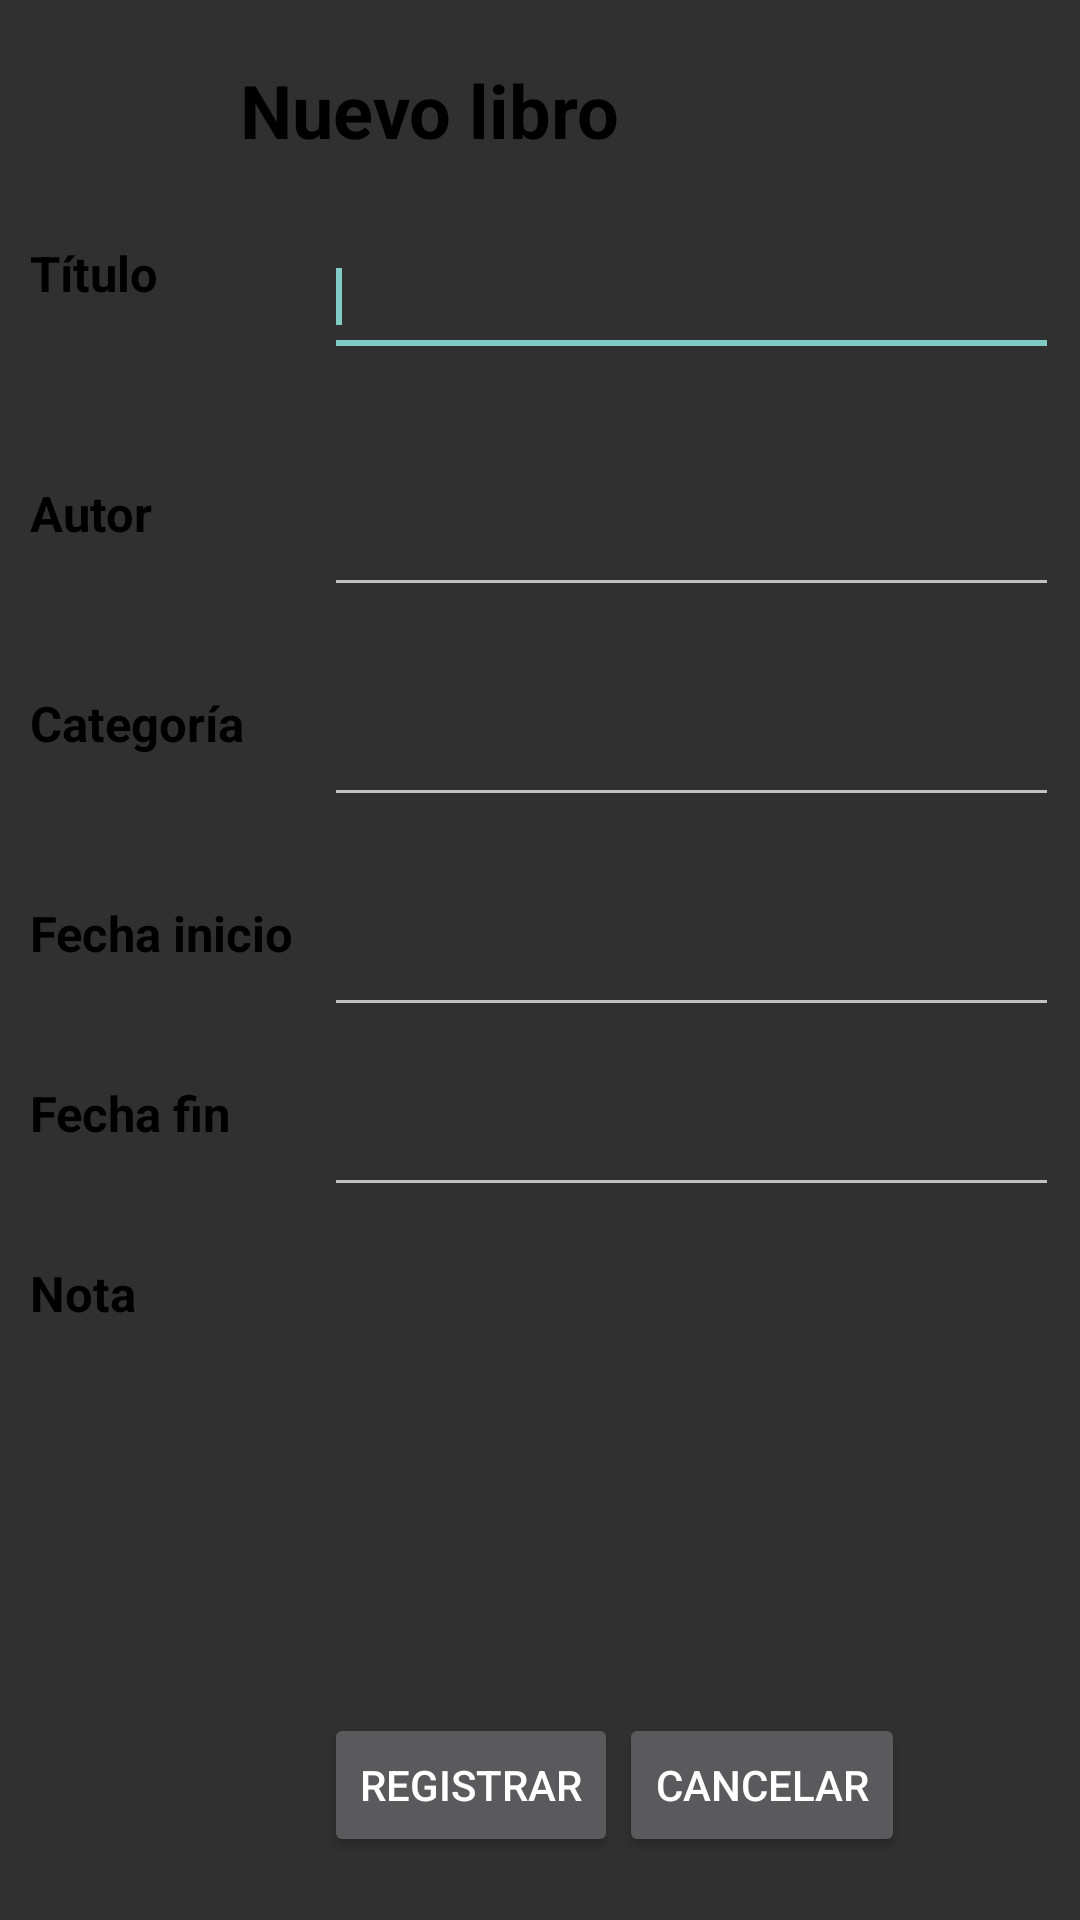

Here is an Android app screen rendered from its layout file. Give the layout XML and the strings, colors and styles it references.
<!-- AndroidManifest.xml: application theme Theme.AppCompat -->
<!-- res/layout/add_book.xml -->
<?xml version="1.0" encoding="utf-8"?>

<RelativeLayout xmlns:android="http://schemas.android.com/apk/res/android"
    android:layout_width="match_parent"
    android:layout_height="match_parent"
    android:orientation="vertical"
    android:background = "@drawable/fond_rest_list">

    <TextView
        android:id="@+id/tvRotulo"
        android:layout_width="wrap_content"
        android:layout_height="wrap_content"
        android:layout_alignParentLeft="true"
        android:layout_alignParentTop="true"
        android:layout_marginLeft="80dp"
        android:layout_marginTop="20dp"
        android:text="@string/rotulo" 
        android:textSize="12pt"
        android:textStyle="bold"
       android:textColor="#000000"/>
    <TextView
        android:id="@+id/tvTitulo"
        android:layout_width="wrap_content"
        android:layout_height="wrap_content"
        android:layout_alignParentLeft="true"
        android:layout_alignParentTop="true"
        android:layout_marginLeft="10dp"
        android:layout_marginTop="80dp"
        android:text="@string/titulo" 
        android:textSize="8pt"
       android:textColor="#000000"
       android:textStyle="bold"/>
    <TextView
        android:id="@+id/tvAutor"
        android:layout_width="wrap_content"
        android:layout_height="wrap_content"
        android:layout_alignParentLeft="true"
        android:layout_alignParentTop="true"
        android:layout_marginLeft="10dp"
        android:layout_marginTop="160dp"
        android:text="@string/autor" 
        android:textSize="8pt"
       android:textColor="#000000"
       android:textStyle="bold"/>
     <TextView
        android:id="@+id/tvCategoria"
        android:layout_width="wrap_content"
        android:layout_height="wrap_content"
        android:layout_alignParentLeft="true"
        android:layout_alignParentTop="true"
        android:layout_marginLeft="10dp"
        android:layout_marginTop="230dp"
        android:text="@string/categoria" 
        android:textSize="8pt"
       android:textColor="#000000"
       android:textStyle="bold"/>
     <TextView
        android:id="@+id/tvFechaInicio"
        android:layout_width="wrap_content"
        android:layout_height="wrap_content"
        android:layout_alignParentLeft="true"
        android:layout_alignParentTop="true"
        android:layout_marginLeft="10dp"
        android:layout_marginTop="300dp"
        android:text="@string/fecha_inicio" 
        android:textSize="8pt"
       android:textColor="#000000"
       android:textStyle="bold"/> 
     <TextView
        android:id="@+id/tvFechaFin"
        android:layout_width="wrap_content"
        android:layout_height="wrap_content"
        android:layout_alignParentLeft="true"
        android:layout_alignParentTop="true"
        android:layout_marginLeft="10dp"
        android:layout_marginTop="360dp"
        android:text="@string/fecha_fin" 
        android:textSize="8pt"
        android:textColor="#000000"
        android:textStyle="bold"/>
      <TextView
        android:id="@+id/tvValoracion"
        android:layout_width="wrap_content"
        android:layout_height="wrap_content"
        android:layout_alignParentLeft="true"
        android:layout_alignParentTop="true"
        android:layout_marginLeft="10dp"
        android:layout_marginTop="420dp"
        android:text="@string/valoracion" 
        android:textSize="8pt"
        android:textColor="#000000"
        android:textStyle="bold"/>


     <EditText
         android:id="@+id/etTitulo"
         android:layout_width="wrap_content" 
         android:layout_height="50dp"
         android:textSize="14dp"
         android:layout_alignBaseline="@+id/tvTitulo"
         android:layout_alignBottom="@+id/tvTitulo"
         android:layout_marginLeft="10dp"
         android:layout_toRightOf="@+id/tvFechaInicio"
         android:ems="15"
         android:maxLength="40">
         <requestFocus />
     </EditText>

     <EditText
         android:id="@+id/etAutor"
         android:layout_width="wrap_content" 
         android:layout_height="50dp"
         android:textSize="14dp"
         android:layout_alignBaseline="@+id/tvAutor"
         android:layout_alignBottom="@+id/tvAutor"
         android:layout_alignLeft="@+id/etTitulo"
         android:ems="15"         
        android:maxLength="24"/>

     <EditText
         android:id="@+id/etCategoria"
         android:layout_width="wrap_content" 
         android:layout_height="50dp"
         android:textSize="14dp"
         android:layout_alignBaseline="@+id/tvCategoria"
         android:layout_alignBottom="@+id/tvCategoria"
         android:layout_alignLeft="@+id/etTitulo"
         android:ems="15"         
        android:maxLength="20"/>

     <EditText
         android:id="@+id/etFechaInicio"
         android:layout_width="wrap_content" 
         android:layout_height="50dp"
         android:textSize="14dp"
         android:layout_alignBaseline="@+id/tvFechaInicio"
         android:layout_alignBottom="@+id/tvFechaInicio"
         android:layout_alignLeft="@+id/etTitulo"
         android:ems="15"         
        android:maxLength="10"/>

     <EditText
         android:id="@+id/etFechaFin"
         android:layout_width="wrap_content" 
         android:layout_height="50dp"
         android:textSize="14dp"
         android:layout_alignBaseline="@+id/tvFechaFin"
         android:layout_alignBottom="@+id/tvFechaFin"
         android:layout_alignLeft="@+id/etTitulo"
         android:ems="15"         
        android:maxLength="10" />

	<RatingBar
	    android:id="@+id/ratingbar"
      	android:isIndicator="false"
      	style="@style/foodRatingBar"	   
      	 android:layout_alignTop="@+id/tvValoracion"
	    android:layout_width="wrap_content"
	    android:layout_height="wrap_content"
		android:layout_alignLeft="@+id/etTitulo"	    
	    android:numStars="10"
	    android:rating="0.5"
	    android:stepSize="0.5" />

	<Button
	    android:id="@+id/add_book"
	    android:layout_width="wrap_content"
	    android:layout_height="wrap_content"
	    android:layout_alignParentBottom="true"
	    android:layout_marginBottom="21dp"
	    android:layout_alignLeft="@+id/etTitulo"
	    android:layout_toRightOf="@+id/tvCategoria"
	    android:height="15pt"
	    android:onClick="newBook"
	    android:text="@string/button_add" />

		<Button
		    android:id="@+id/cancel_add_book"
		    android:layout_width="wrap_content"
		    android:layout_height="wrap_content"
		    android:layout_alignBaseline="@+id/add_book"
		    android:layout_alignBottom="@+id/add_book"
		    android:layout_toRightOf="@+id/tvRotulo"
		    android:height="15pt"
		    android:onClick="cacnewBook"
		    android:text="@string/button_cancel" />
 
</RelativeLayout>
<!-- resources referenced by this layout -->
<resources>
  <string name="autor">Autor</string>
  <string name="button_add">Registrar</string>
  <string name="button_cancel">Cancelar</string>
  <string name="categoria">Categoría</string>
  <string name="fecha_fin">Fecha fin</string>
  <string name="fecha_inicio">Fecha inicio</string>
  <string name="rotulo">Nuevo libro</string>
  <string name="titulo">Título</string>
  <string name="valoracion">Nota</string>
  <style name="foodRatingBar" parent="@android:style/Widget.RatingBar">
          <item name="android:progressDrawable">@drawable/ratingstars</item>
          <item name="android:minHeight">28dip</item>
          <item name="android:maxHeight">28dip</item>
      </style>
</resources>
